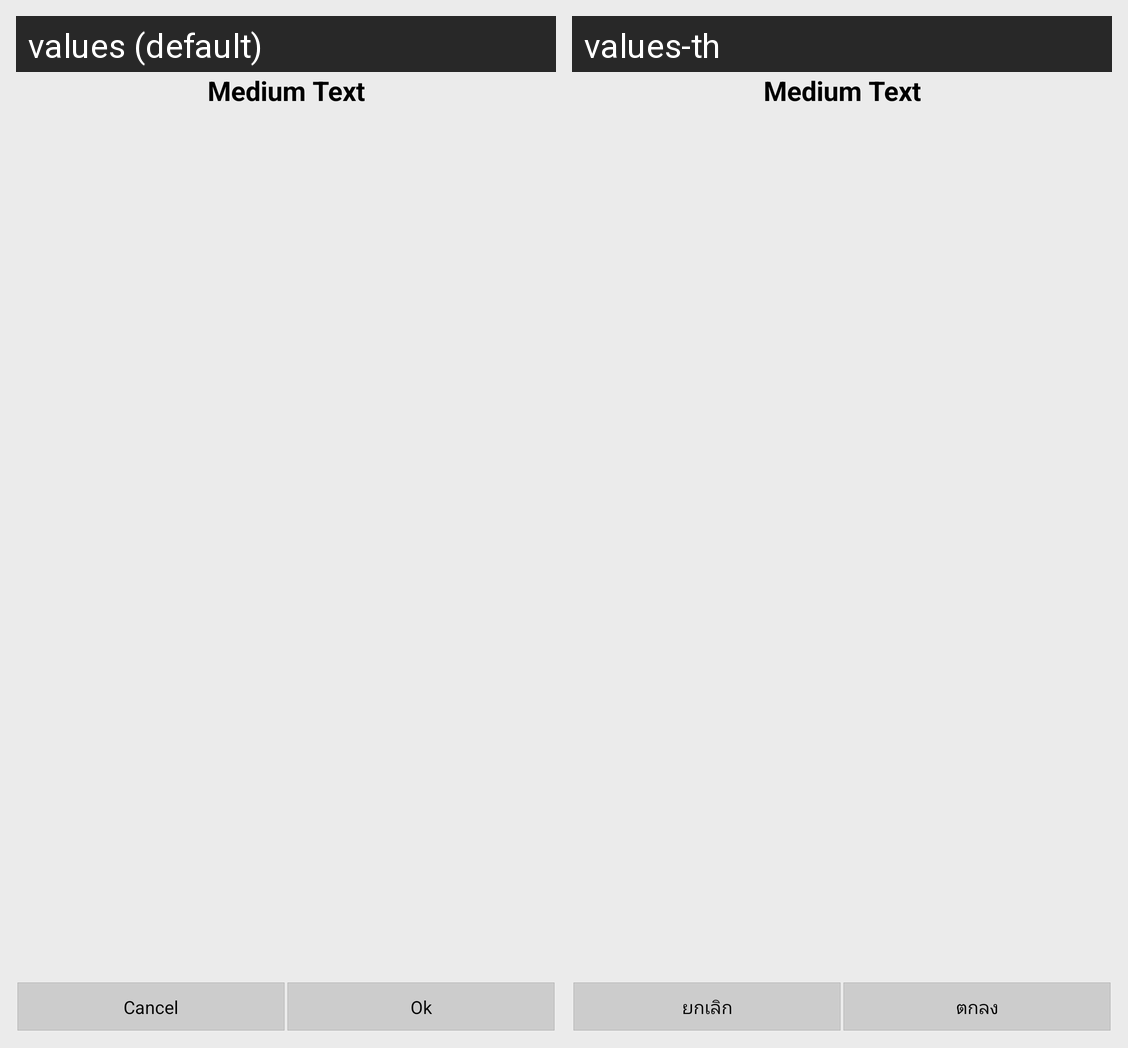

Here is an Android app screen in its default locale and in the app's own translations. Write out the translated-string differences for the strings that appear on this screen.
Android screen res/layout/question_list_layout.xml rendered under 2 locales, left to right: values (default), values-th. Device: Nexus 5 (rendered at 1080×1920; each locale shown at half size, 540×960, under a caption strip naming it); theme android:Theme.Holo.Light.
Strings drawn on this screen, with the default value and each locale's value (text and hints the layout hard-codes, and strings that could not be matched under every locale, appear in the picture but are not listed):

global_btn_cancel
  values: Cancel
  values-th: ยกเลิก

global_btn_ok
  values: Ok
  values-th: ตกลง
